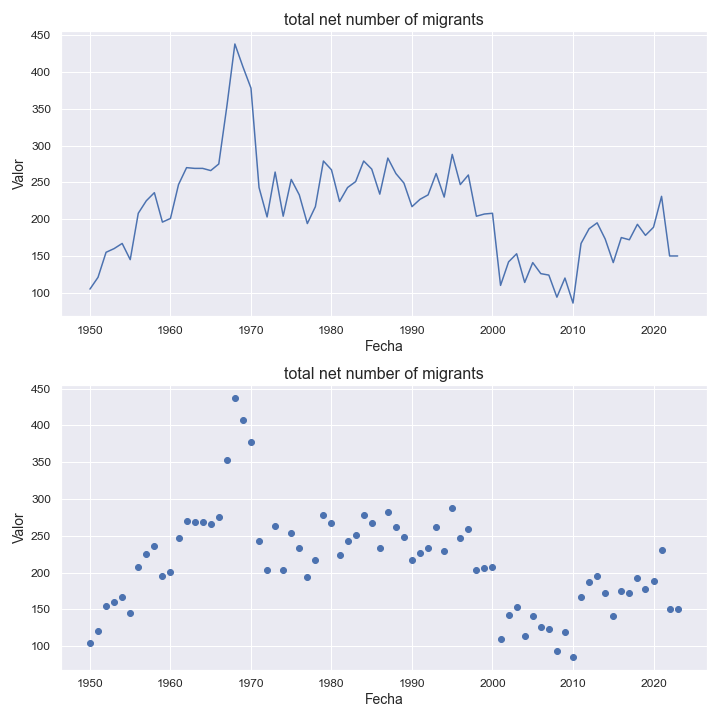

The file beside this chart, header and first rows:
indicatorshortname, locationid, location, iso2, timeid, time, value
total net number of migrants, 438, liechtenstein, li, 1, 1950, 105.0
total net number of migrants, 438, liechtenstein, li, 2, 1951, 121.0
total net number of migrants, 438, liechtenstein, li, 3, 1952, 155.0
total net number of migrants, 438, liechtenstein, li, 4, 1953, 160.0
total net number of migrants, 438, liechtenstein, li, 5, 1954, 167.0
total net number of migrants, 438, liechtenstein, li, 6, 1955, 145.0
total net number of migrants, 438, liechtenstein, li, 7, 1956, 208.0
total net number of migrants, 438, liechtenstein, li, 8, 1957, 225.0
total net number of migrants, 438, liechtenstein, li, 9, 1958, 236.0
total net number of migrants, 438, liechtenstein, li, 10, 1959, 196.0
total net number of migrants, 438, liechtenstein, li, 11, 1960, 201.0
total net number of migrants, 438, liechtenstein, li, 12, 1961, 247.0
total net number of migrants, 438, liechtenstein, li, 13, 1962, 270.0
total net number of migrants, 438, liechtenstein, li, 14, 1963, 269.0
total net number of migrants, 438, liechtenstein, li, 15, 1964, 269.0
total net number of migrants, 438, liechtenstein, li, 16, 1965, 266.0
total net number of migrants, 438, liechtenstein, li, 17, 1966, 275.0
total net number of migrants, 438, liechtenstein, li, 18, 1967, 353.0
total net number of migrants, 438, liechtenstein, li, 19, 1968, 438.0
total net number of migrants, 438, liechtenstein, li, 20, 1969, 407.0
total net number of migrants, 438, liechtenstein, li, 21, 1970, 378.0
total net number of migrants, 438, liechtenstein, li, 22, 1971, 243.0
total net number of migrants, 438, liechtenstein, li, 23, 1972, 203.0
total net number of migrants, 438, liechtenstein, li, 24, 1973, 264.0
total net number of migrants, 438, liechtenstein, li, 25, 1974, 204.0
total net number of migrants, 438, liechtenstein, li, 26, 1975, 254.0
total net number of migrants, 438, liechtenstein, li, 27, 1976, 233.0
total net number of migrants, 438, liechtenstein, li, 28, 1977, 194.0
total net number of migrants, 438, liechtenstein, li, 29, 1978, 217.0
total net number of migrants, 438, liechtenstein, li, 30, 1979, 279.0
total net number of migrants, 438, liechtenstein, li, 31, 1980, 267.0
total net number of migrants, 438, liechtenstein, li, 32, 1981, 224.0
total net number of migrants, 438, liechtenstein, li, 33, 1982, 243.0
total net number of migrants, 438, liechtenstein, li, 34, 1983, 251.0
total net number of migrants, 438, liechtenstein, li, 35, 1984, 279.0
total net number of migrants, 438, liechtenstein, li, 36, 1985, 268.0
total net number of migrants, 438, liechtenstein, li, 37, 1986, 234.0
total net number of migrants, 438, liechtenstein, li, 38, 1987, 283.0
total net number of migrants, 438, liechtenstein, li, 39, 1988, 262.0
total net number of migrants, 438, liechtenstein, li, 40, 1989, 249.0
total net number of migrants, 438, liechtenstein, li, 41, 1990, 217.0
total net number of migrants, 438, liechtenstein, li, 42, 1991, 227.0
total net number of migrants, 438, liechtenstein, li, 43, 1992, 233.0
total net number of migrants, 438, liechtenstein, li, 44, 1993, 262.0
total net number of migrants, 438, liechtenstein, li, 45, 1994, 230.0
total net number of migrants, 438, liechtenstein, li, 46, 1995, 288.0
total net number of migrants, 438, liechtenstein, li, 47, 1996, 247.0
total net number of migrants, 438, liechtenstein, li, 48, 1997, 260.0
total net number of migrants, 438, liechtenstein, li, 49, 1998, 204.0
total net number of migrants, 438, liechtenstein, li, 50, 1999, 207.0
total net number of migrants, 438, liechtenstein, li, 51, 2000, 208.0
total net number of migrants, 438, liechtenstein, li, 52, 2001, 110.0
total net number of migrants, 438, liechtenstein, li, 53, 2002, 142.0
total net number of migrants, 438, liechtenstein, li, 54, 2003, 153.0
total net number of migrants, 438, liechtenstein, li, 55, 2004, 114.0
total net number of migrants, 438, liechtenstein, li, 56, 2005, 141.0
total net number of migrants, 438, liechtenstein, li, 57, 2006, 126.0
total net number of migrants, 438, liechtenstein, li, 58, 2007, 124.0
total net number of migrants, 438, liechtenstein, li, 59, 2008, 94.0
total net number of migrants, 438, liechtenstein, li, 60, 2009, 120.0
... 14 more rows
